Run: headless pygame with SDL's dummy video driver; simulated clock (each Clock.tick advances the game by its frame time, no real sleeping); random seed 0; keys injected as events and as key.get_pressed() state; mouse plan: one left click at the window centre at the start of phase 2, then a move to the lower-right quarter at the start of phase 3; restart key R tapped at the start of phases 3 and 4.
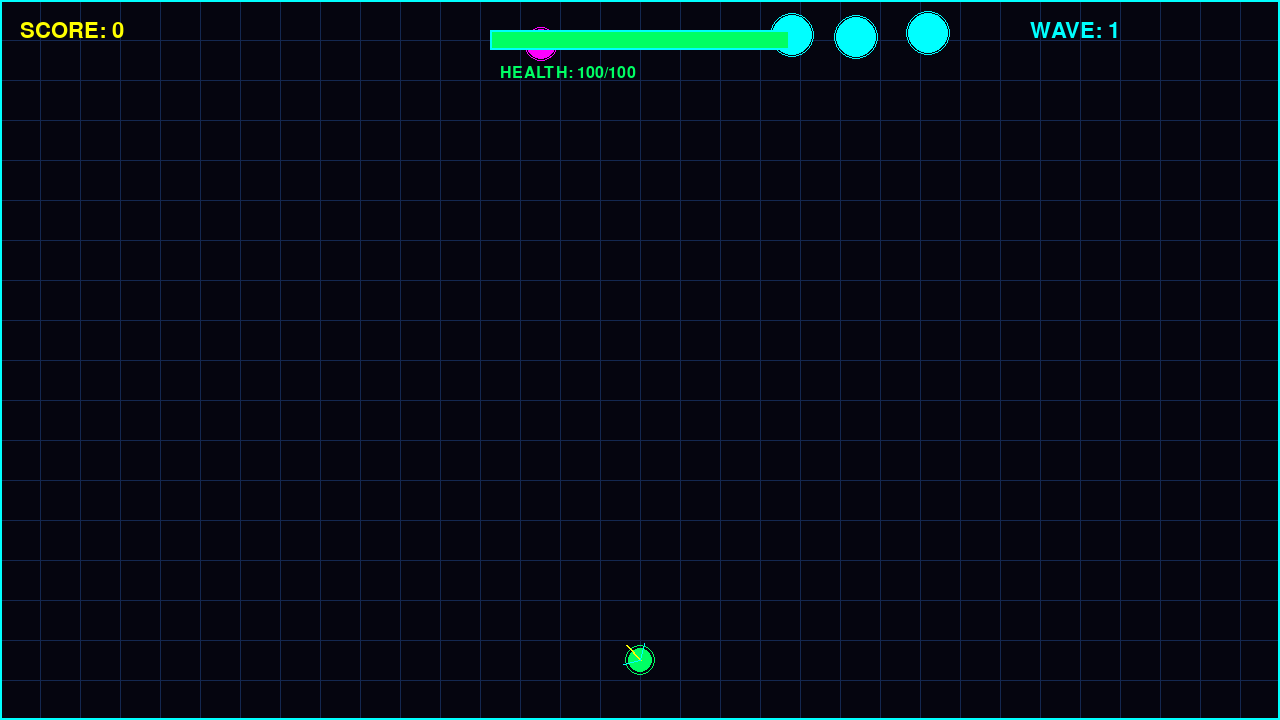
Frame 1 of 4 · flips 1–60 · no input
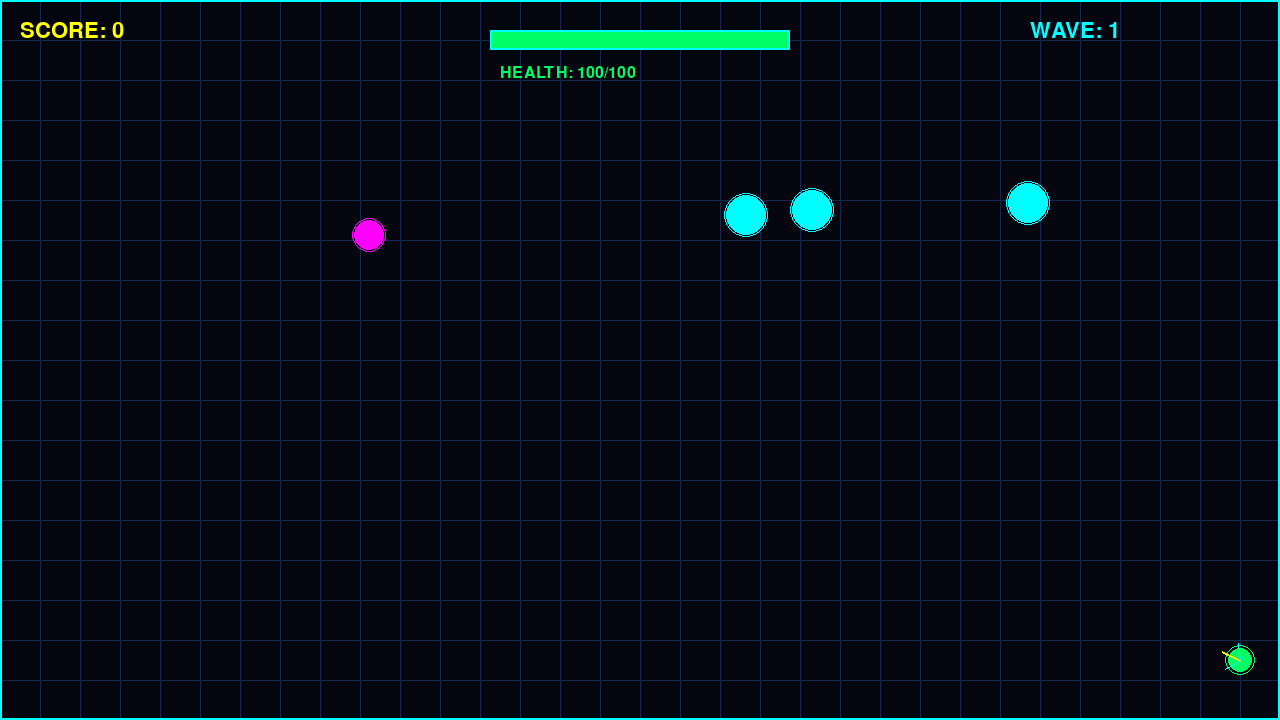
Frame 2 of 4 · flips 61–180 · clicked the window centre · tapped SPACE, RETURN · held RIGHT (→), D
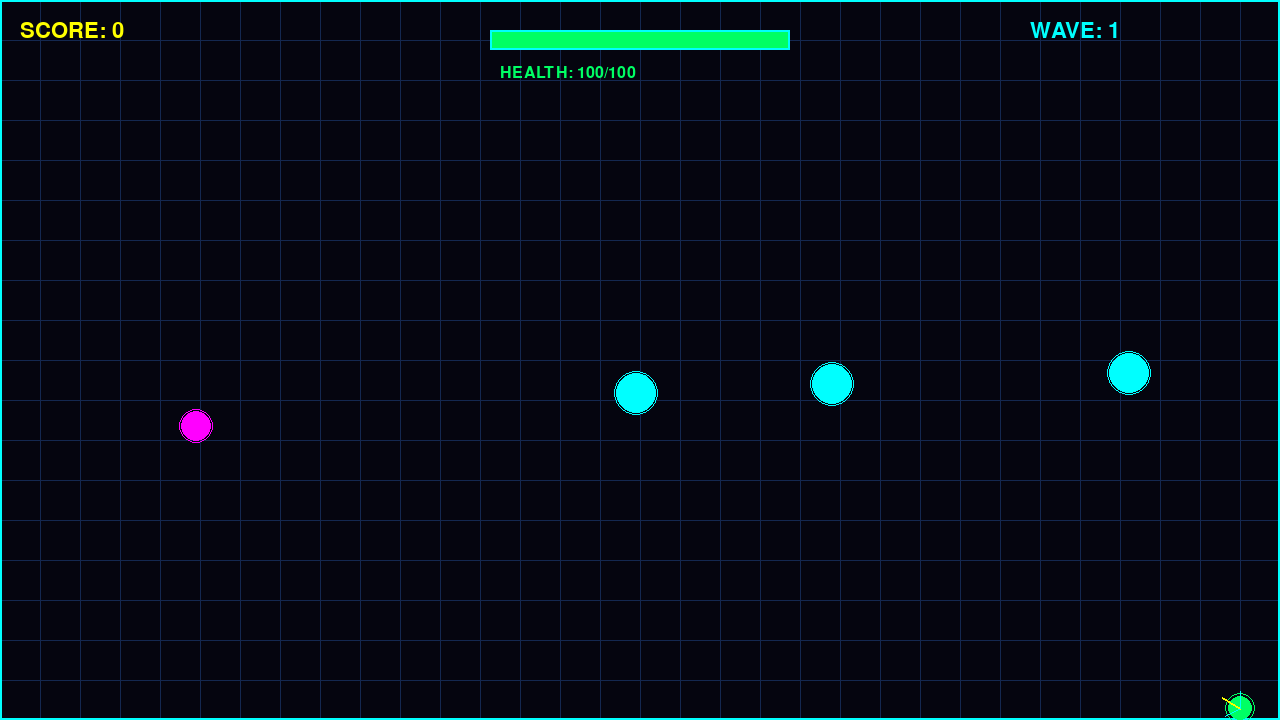
Frame 3 of 4 · flips 181–300 · moved the mouse to the lower-right quarter · tapped R · held DOWN (↓), S
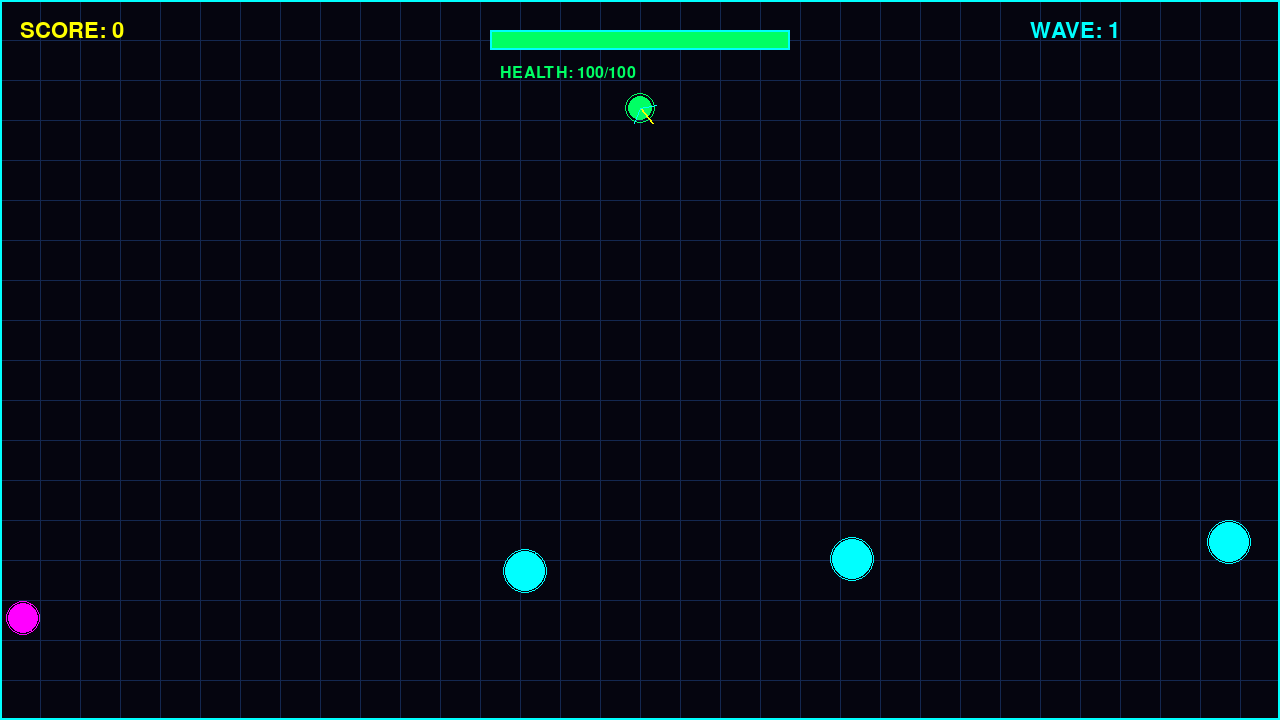
Frame 4 of 4 · flips 301–420 · tapped R · held LEFT (←), A, UP (↑), W

The pygame program that drew these frames:

"""
NEON SURGE - A Futuristic Space Shooter Game
A stunning, high-performance arcade space game with cyberpunk aesthetics
"""

import pygame
import random
import math
from enum import Enum
from dataclasses import dataclass
from typing import List

# Initialize Pygame
pygame.init()

# ============================================================================
# CONSTANTS
# ============================================================================

SCREEN_WIDTH = 1280
SCREEN_HEIGHT = 720
FPS = 60
GAME_TITLE = "NEON SURGE"

# Color Palette (Cyberpunk Neon)
class Colors:
    BLACK = (5, 5, 15)
    DARK_BLUE = (10, 20, 40)
    CYAN = (0, 255, 255)
    MAGENTA = (255, 0, 255)
    NEON_GREEN = (0, 255, 100)
    NEON_YELLOW = (255, 255, 0)
    NEON_PINK = (255, 20, 147)
    WHITE = (255, 255, 255)
    PURPLE = (138, 43, 226)

# ============================================================================
# PARTICLE SYSTEM
# ============================================================================

@dataclass
class Particle:
    x: float
    y: float
    vx: float
    vy: float
    life: int
    color: tuple
    size: int

class ParticleSystem:
    def __init__(self):
        self.particles: List[Particle] = []
    
    def emit(self, x, y, count=10, color=Colors.CYAN, speed=5):
        for _ in range(count):
            angle = random.uniform(0, 2 * math.pi)
            velocity = random.uniform(speed * 0.5, speed)
            self.particles.append(Particle(
                x=x,
                y=y,
                vx=math.cos(angle) * velocity,
                vy=math.sin(angle) * velocity,
                life=30,
                color=color,
                size=random.randint(1, 3)
            ))
    
    def update(self):
        self.particles = [p for p in self.particles if p.life > 0]
        for p in self.particles:
            p.x += p.vx
            p.y += p.vy
            p.vy += 0.15  # Gravity
            p.life -= 1
    
    def draw(self, surface):
        for p in self.particles:
            alpha = max(0, p.life / 30)
            color = tuple(int(c * alpha) for c in p.color)
            pygame.draw.circle(surface, color, (int(p.x), int(p.y)), p.size)

# ============================================================================
# ENEMY SYSTEM
# ============================================================================

@dataclass
class Enemy:
    x: float
    y: float
    vx: float
    vy: float
    health: int
    size: int
    enemy_type: str  # "basic", "fast", "tank"
    angle: float = 0

class EnemyManager:
    def __init__(self):
        self.enemies: List[Enemy] = []
        self.wave = 1
        self.wave_timer = 0
        self.enemies_spawned = 0
    
    def spawn_wave(self):
        self.enemies_spawned = 0
        enemy_count = 3 + self.wave
        
        for _ in range(enemy_count):
            enemy_type = random.choice(["basic", "basic", "fast", "tank"])
            x = random.randint(50, SCREEN_WIDTH - 50)
            y = -50
            
            if enemy_type == "basic":
                vx = random.uniform(-2, 2)
                vy = random.uniform(1.5, 2.5)
                health = 1
                size = 15
            elif enemy_type == "fast":
                vx = random.uniform(-3, 3)
                vy = random.uniform(2.5, 4)
                health = 1
                size = 12
            else:  # tank
                vx = random.uniform(-1, 1)
                vy = random.uniform(1, 1.5)
                health = 3
                size = 20
            
            self.enemies.append(Enemy(x, y, vx, vy, health, size, enemy_type))
            self.enemies_spawned += 1
    
    def update(self):
        self.enemies = [e for e in self.enemies if e.y < SCREEN_HEIGHT and e.health > 0]
        
        for enemy in self.enemies:
            enemy.x += enemy.vx
            enemy.y += enemy.vy
            enemy.angle += 3
        
        # Spawn new wave if all enemies defeated
        if len(self.enemies) == 0 and self.enemies_spawned > 0:
            self.wave += 1
            self.spawn_wave()
    
    def draw(self, surface, particles):
        for enemy in self.enemies:
            # Draw enemy based on type
            color = Colors.MAGENTA if enemy.enemy_type == "basic" else \
                    Colors.NEON_PINK if enemy.enemy_type == "fast" else Colors.CYAN
            
            # Draw main body
            pygame.draw.circle(surface, color, (int(enemy.x), int(enemy.y)), enemy.size)
            
            # Draw glow
            pygame.draw.circle(surface, color, (int(enemy.x), int(enemy.y)), enemy.size + 2, 1)
            
            # Draw rotating pattern
            angle_rad = math.radians(enemy.angle)
            for i in range(3):
                offset_x = math.cos(angle_rad + i * 2 * math.pi / 3) * enemy.size
                offset_y = math.sin(angle_rad + i * 2 * math.pi / 3) * enemy.size
                pygame.draw.line(surface, color, 
                               (int(enemy.x), int(enemy.y)),
                               (int(enemy.x + offset_x), int(enemy.y + offset_y)), 1)

# ============================================================================
# PLAYER SYSTEM
# ============================================================================

class Player:
    def __init__(self, x, y):
        self.x = x
        self.y = y
        self.size = 12
        self.speed = 5
        self.health = 100
        self.max_health = 100
        self.angle = 0
        self.fire_cooldown = 0
    
    def update(self, keys):
        if keys[pygame.K_LEFT] or keys[pygame.K_a]:
            self.x -= self.speed
        if keys[pygame.K_RIGHT] or keys[pygame.K_d]:
            self.x += self.speed
        if keys[pygame.K_UP] or keys[pygame.K_w]:
            self.y -= self.speed
        if keys[pygame.K_DOWN] or keys[pygame.K_s]:
            self.y += self.speed
        
        # Clamp to screen
        self.x = max(self.size, min(SCREEN_WIDTH - self.size, self.x))
        self.y = max(self.size, min(SCREEN_HEIGHT - self.size, self.y))
        
        # Update rotation towards mouse
        mouse_x, mouse_y = pygame.mouse.get_pos()
        dx = mouse_x - self.x
        dy = mouse_y - self.y
        self.angle = math.degrees(math.atan2(dy, dx))
        
        # Update cooldown
        if self.fire_cooldown > 0:
            self.fire_cooldown -= 1
    
    def draw(self, surface):
        # Draw player ship
        angle_rad = math.radians(self.angle)
        
        # Main body
        pygame.draw.circle(surface, Colors.NEON_GREEN, (int(self.x), int(self.y)), self.size)
        
        # Glow effect
        pygame.draw.circle(surface, Colors.NEON_GREEN, (int(self.x), int(self.y)), self.size + 3, 1)
        
        # Direction indicator
        tip_x = self.x + math.cos(angle_rad) * (self.size + 8)
        tip_y = self.y + math.sin(angle_rad) * (self.size + 8)
        pygame.draw.line(surface, Colors.NEON_YELLOW, (int(self.x), int(self.y)), 
                        (int(tip_x), int(tip_y)), 2)
        
        # Side wings
        wing_angle = math.pi / 3
        wing_length = self.size + 5
        
        for offset in [-wing_angle, wing_angle]:
            wing_x = self.x + math.cos(angle_rad + offset) * wing_length
            wing_y = self.y + math.sin(angle_rad + offset) * wing_length
            pygame.draw.line(surface, Colors.CYAN, (int(self.x), int(self.y)), 
                            (int(wing_x), int(wing_y)), 1)
    
    def can_fire(self):
        return self.fire_cooldown <= 0
    
    def fire(self):
        self.fire_cooldown = 8
        angle_rad = math.radians(self.angle)
        return Bullet(
            self.x + math.cos(angle_rad) * 15,
            self.y + math.sin(angle_rad) * 15,
            math.cos(angle_rad) * 8,
            math.sin(angle_rad) * 8
        )

# ============================================================================
# BULLET SYSTEM
# ============================================================================

@dataclass
class Bullet:
    x: float
    y: float
    vx: float
    vy: float
    life: int = 120

class BulletManager:
    def __init__(self):
        self.bullets: List[Bullet] = []
    
    def add(self, bullet):
        self.bullets.append(bullet)
    
    def update(self):
        self.bullets = [b for b in self.bullets if b.life > 0 and 
                       0 <= b.x < SCREEN_WIDTH and 0 <= b.y < SCREEN_HEIGHT]
        
        for bullet in self.bullets:
            bullet.x += bullet.vx
            bullet.y += bullet.vy
            bullet.life -= 1
    
    def draw(self, surface):
        for bullet in self.bullets:
            pygame.draw.circle(surface, Colors.NEON_YELLOW, (int(bullet.x), int(bullet.y)), 3)
            pygame.draw.circle(surface, Colors.WHITE, (int(bullet.x), int(bullet.y)), 4, 1)

# ============================================================================
# GAME ENGINE
# ============================================================================

class GameEngine:
    def __init__(self):
        self.screen = pygame.display.set_mode((SCREEN_WIDTH, SCREEN_HEIGHT))
        pygame.display.set_caption(GAME_TITLE)
        self.clock = pygame.time.Clock()
        self.font_large = pygame.font.Font(None, 48)
        self.font_medium = pygame.font.Font(None, 32)
        self.font_small = pygame.font.Font(None, 24)
        
        self.player = Player(SCREEN_WIDTH // 2, SCREEN_HEIGHT - 60)
        self.enemies = EnemyManager()
        self.bullets = BulletManager()
        self.particles = ParticleSystem()
        
        self.score = 0
        self.wave_just_started = True
        self.game_state = "playing"  # "playing", "game_over"
    
    def draw_background(self):
        self.screen.fill(Colors.BLACK)
        
        # Draw grid
        grid_size = 40
        for x in range(0, SCREEN_WIDTH, grid_size):
            pygame.draw.line(self.screen, (20, 40, 80), (x, 0), (x, SCREEN_HEIGHT), 1)
        for y in range(0, SCREEN_HEIGHT, grid_size):
            pygame.draw.line(self.screen, (20, 40, 80), (0, y), (SCREEN_WIDTH, y), 1)
        
        # Draw border
        pygame.draw.rect(self.screen, Colors.CYAN, (0, 0, SCREEN_WIDTH, SCREEN_HEIGHT), 2)
    
    def check_collisions(self):
        # Bullet-Enemy collisions
        for bullet in self.bullets.bullets[:]:
            for enemy in self.enemies.enemies[:]:
                dist = math.sqrt((bullet.x - enemy.x)**2 + (bullet.y - enemy.y)**2)
                if dist < enemy.size + 3:
                    enemy.health -= 1
                    self.bullets.bullets.remove(bullet)
                    self.particles.emit(bullet.x, bullet.y, 20, Colors.NEON_YELLOW, 4)
                    
                    if enemy.health <= 0:
                        self.score += 10 if enemy.enemy_type == "basic" else \
                                    15 if enemy.enemy_type == "fast" else 25
                        self.particles.emit(enemy.x, enemy.y, 30, Colors.MAGENTA, 6)
                    break
        
        # Enemy-Player collisions
        for enemy in self.enemies.enemies:
            dist = math.sqrt((enemy.x - self.player.x)**2 + (enemy.y - self.player.y)**2)
            if dist < enemy.size + self.player.size:
                self.player.health -= 0.5
                self.particles.emit(self.player.x, self.player.y, 10, Colors.CYAN, 3)
    
    def handle_input(self):
        for event in pygame.event.get():
            if event.type == pygame.QUIT:
                return False
            if event.type == pygame.KEYDOWN:
                if event.key == pygame.K_ESCAPE:
                    return False
                if event.key == pygame.K_r and self.game_state == "game_over":
                    self.__init__()  # Restart game
            if event.type == pygame.MOUSEBUTTONDOWN:
                pass
        
        # Continuous fire with left mouse button
        if pygame.mouse.get_pressed()[0] and self.player.can_fire():
            bullet = self.player.fire()
            self.bullets.add(bullet)
            self.particles.emit(self.player.x, self.player.y, 5, Colors.NEON_YELLOW, 2)
        
        return True
    
    def update(self):
        keys = pygame.key.get_pressed()
        self.player.update(keys)
        self.enemies.update()
        self.bullets.update()
        self.particles.update()
        self.check_collisions()
        
        if self.player.health <= 0:
            self.game_state = "game_over"
        
        # Spawn first wave
        if self.wave_just_started and len(self.enemies.enemies) == 0:
            self.enemies.spawn_wave()
            self.wave_just_started = False
    
    def draw_ui(self):
        # Score
        score_text = self.font_medium.render(f"SCORE: {self.score}", True, Colors.NEON_YELLOW)
        self.screen.blit(score_text, (20, 20))
        
        # Wave
        wave_text = self.font_medium.render(f"WAVE: {self.enemies.wave}", True, Colors.CYAN)
        self.screen.blit(wave_text, (SCREEN_WIDTH - 250, 20))
        
        # Health bar
        bar_width = 300
        bar_height = 20
        bar_x = SCREEN_WIDTH // 2 - bar_width // 2
        bar_y = 30
        
        # Background
        pygame.draw.rect(self.screen, Colors.DARK_BLUE, (bar_x, bar_y, bar_width, bar_height))
        pygame.draw.rect(self.screen, Colors.CYAN, (bar_x, bar_y, bar_width, bar_height), 2)
        
        # Health fill
        health_percentage = max(0, self.player.health / self.player.max_health)
        health_color = Colors.NEON_GREEN if health_percentage > 0.3 else Colors.NEON_YELLOW if health_percentage > 0.1 else Colors.MAGENTA
        pygame.draw.rect(self.screen, health_color, (bar_x + 2, bar_y + 2, 
                                                      int((bar_width - 4) * health_percentage), 
                                                      bar_height - 4))
        
        # Health text
        health_text = self.font_small.render(f"HEALTH: {max(0, int(self.player.health))}/{int(self.player.max_health)}", 
                                            True, health_color)
        self.screen.blit(health_text, (bar_x + 10, bar_y + 35))
    
    def draw_game_over(self):
        # Semi-transparent overlay
        overlay = pygame.Surface((SCREEN_WIDTH, SCREEN_HEIGHT))
        overlay.set_alpha(128)
        overlay.fill(Colors.BLACK)
        self.screen.blit(overlay, (0, 0))
        
        # Game Over text
        game_over_text = self.font_large.render("GAME OVER", True, Colors.MAGENTA)
        text_rect = game_over_text.get_rect(center=(SCREEN_WIDTH // 2, SCREEN_HEIGHT // 2 - 100))
        self.screen.blit(game_over_text, text_rect)
        
        # Final score
        final_score_text = self.font_medium.render(f"FINAL SCORE: {self.score}", True, Colors.NEON_YELLOW)
        text_rect = final_score_text.get_rect(center=(SCREEN_WIDTH // 2, SCREEN_HEIGHT // 2))
        self.screen.blit(final_score_text, text_rect)
        
        # Wave reached
        wave_text = self.font_small.render(f"Wave Reached: {self.enemies.wave}", True, Colors.CYAN)
        text_rect = wave_text.get_rect(center=(SCREEN_WIDTH // 2, SCREEN_HEIGHT // 2 + 60))
        self.screen.blit(wave_text, text_rect)
        
        # Restart instruction
        restart_text = self.font_small.render("Press R to restart or ESC to quit", True, Colors.WHITE)
        text_rect = restart_text.get_rect(center=(SCREEN_WIDTH // 2, SCREEN_HEIGHT // 2 + 120))
        self.screen.blit(restart_text, text_rect)
    
    def draw(self):
        self.draw_background()
        
        if self.game_state == "playing":
            self.enemies.draw(self.screen, self.particles)
            self.bullets.draw(self.screen)
            self.player.draw(self.screen)
            self.particles.draw(self.screen)
            self.draw_ui()
        else:
            self.draw_game_over()
        
        pygame.display.flip()
    
    def run(self):
        running = True
        while running:
            running = self.handle_input()
            self.update()
            self.draw()
            self.clock.tick(FPS)
        
        pygame.quit()

# ============================================================================
# MAIN
# ============================================================================

if __name__ == "__main__":
    game = GameEngine()
    game.run()
